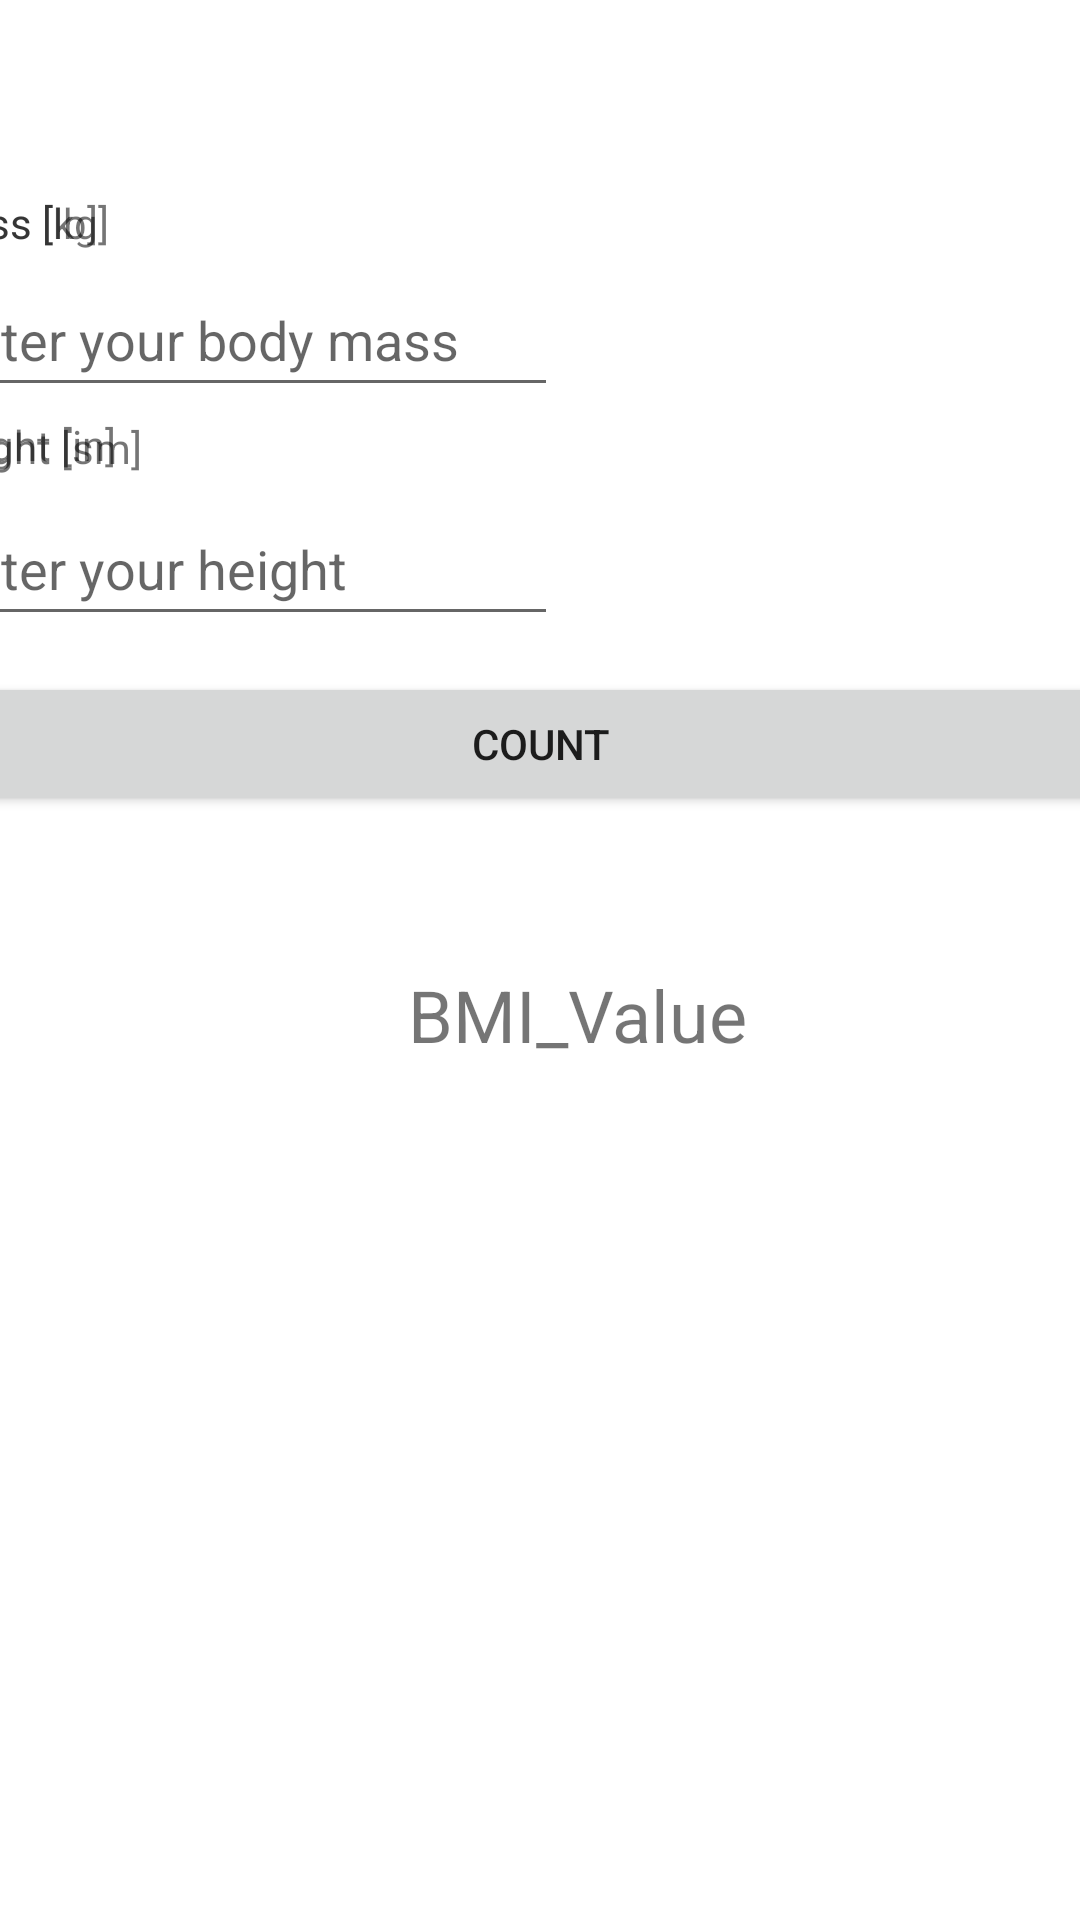

Here is an Android app screen rendered from its layout file. Give the layout XML and the strings, colors and styles it references.
<!-- AndroidManifest.xml: application theme Theme.ActivitiyCycle -->
<!-- res/layout/activity_main.xml -->
<?xml version="1.0" encoding="utf-8"?>
<androidx.constraintlayout.widget.ConstraintLayout xmlns:android="http://schemas.android.com/apk/res/android"
    xmlns:app="http://schemas.android.com/apk/res-auto"
    xmlns:tools="http://schemas.android.com/tools"
    android:layout_width="match_parent"
    android:layout_height="match_parent"
    android:background="#0000BCD4"
    android:foregroundTint="@color/purple_200"
    tools:context=".MainActivity">

    <androidx.constraintlayout.widget.ConstraintLayout
        android:id="@+id/gridLayout"
        android:layout_width="409dp"
        android:layout_height="729dp"
        android:layout_marginTop="2dp"
        android:clickable="false"
        app:layout_constraintBottom_toBottomOf="parent"
        app:layout_constraintEnd_toEndOf="parent"
        app:layout_constraintStart_toStartOf="parent"
        app:layout_constraintTop_toTopOf="parent"
        app:layout_constraintVertical_bias="1.0">

        <androidx.constraintlayout.widget.Guideline
            android:id="@+id/guideline5"
            android:layout_width="wrap_content"
            android:layout_height="wrap_content"
            android:orientation="horizontal"
            app:layout_constraintGuide_percent="0.1" />

        <androidx.constraintlayout.widget.Guideline
            android:id="@+id/guideline4"
            android:layout_width="wrap_content"
            android:layout_height="wrap_content"
            android:orientation="horizontal"
            app:layout_constraintGuide_percent="0.5" />

        <EditText
            android:id="@+id/MassInput"
            android:layout_width="0dp"
            android:layout_height="wrap_content"
            android:layout_marginEnd="199dp"
            android:ems="10"
            android:hint="@string/your_mass"
            android:importantForAutofill="no"
            android:inputType="numberDecimal"
            android:minHeight="48dp"
            app:layout_column="0"
            app:layout_constraintBottom_toTopOf="@+id/textView2"
            app:layout_constraintEnd_toEndOf="parent"
            app:layout_constraintStart_toStartOf="@+id/textView8"
            app:layout_constraintTop_toBottomOf="@+id/textView8"
            app:layout_row="3" />

        <TextView
            android:id="@+id/textView2"
            android:layout_width="0dp"
            android:layout_height="wrap_content"
            android:layout_marginEnd="336dp"
            android:text="@string/textview"
            app:layout_column="0"
            app:layout_constraintBottom_toTopOf="@+id/HeightInput"
            app:layout_constraintEnd_toEndOf="parent"
            app:layout_constraintStart_toStartOf="@+id/MassInput"
            app:layout_constraintTop_toBottomOf="@+id/MassInput"
            app:layout_row="4" />

        <TextView
            android:id="@+id/HeightInch"
            android:layout_width="0dp"
            android:layout_height="wrap_content"
            android:layout_marginEnd="336dp"
            android:text="@string/height"
            app:layout_column="0"
            app:layout_constraintBottom_toTopOf="@+id/HeightInput"
            app:layout_constraintEnd_toEndOf="parent"
            app:layout_constraintHorizontal_bias="1.0"
            app:layout_constraintStart_toStartOf="@+id/MassInput"
            app:layout_constraintTop_toBottomOf="@+id/MassInput"
            app:layout_constraintVertical_bias="0.333"
            app:layout_row="4" />

        <TextView
            android:id="@+id/textView8"
            android:layout_width="0dp"
            android:layout_height="wrap_content"
            android:layout_marginEnd="336dp"
            android:text="@string/mass"
            app:layout_column="0"
            app:layout_constraintBottom_toTopOf="@+id/HeightInput"
            app:layout_constraintEnd_toEndOf="parent"
            app:layout_constraintHorizontal_bias="0.5"
            app:layout_constraintStart_toStartOf="parent"
            app:layout_constraintTop_toTopOf="@+id/guideline5"
            app:layout_row="2" />

        <TextView
            android:id="@+id/MassLb"
            android:layout_width="0dp"
            android:layout_height="wrap_content"
            android:layout_marginEnd="336dp"
            android:text="@string/mass2"
            app:layout_column="0"
            app:layout_constraintBottom_toTopOf="@+id/HeightInput"
            app:layout_constraintEnd_toEndOf="parent"
            app:layout_constraintHorizontal_bias="0.5"
            app:layout_constraintStart_toStartOf="parent"
            app:layout_constraintTop_toTopOf="@+id/guideline5"
            app:layout_row="2" />

        <EditText
            android:id="@+id/HeightInput"
            android:layout_width="0dp"
            android:layout_height="wrap_content"
            android:layout_marginTop="1dp"
            android:layout_marginEnd="199dp"
            android:ems="10"
            android:hint="@string/your_height"
            android:importantForAutofill="no"
            android:inputType="numberDecimal"
            android:minHeight="48dp"
            app:layout_column="0"
            app:layout_constraintBottom_toTopOf="@+id/button"
            app:layout_constraintEnd_toEndOf="parent"
            app:layout_constraintStart_toStartOf="@+id/button"
            app:layout_constraintTop_toBottomOf="@+id/textView2"
            app:layout_row="5" />

        <Button
            android:id="@+id/button"
            android:layout_width="0dp"
            android:layout_height="48dp"
            android:layout_marginTop="8dp"
            android:text="@string/count"
            app:layout_column="0"
            app:layout_constraintBottom_toTopOf="@+id/guideline4"
            app:layout_constraintEnd_toEndOf="parent"
            app:layout_constraintHorizontal_bias="0.0"
            app:layout_constraintStart_toStartOf="parent"
            app:layout_constraintTop_toBottomOf="@+id/HeightInput"
            app:layout_row="6" />

        <TextView
            android:id="@+id/BMIRes"
            android:layout_width="0dp"
            android:layout_height="wrap_content"
            android:clickable="true"
            android:contextClickable="true"
            android:paddingStart="160dp"
            android:paddingTop="50dp"
            android:text="@string/bmi"
            android:textSize="24sp"
            app:layout_column="0"
            app:layout_constraintEnd_toEndOf="parent"
            app:layout_constraintStart_toStartOf="parent"
            app:layout_constraintTop_toBottomOf="@+id/button"
            app:layout_row="7" />

        <EditText
            android:id="@+id/help"
            android:layout_width="wrap_content"
            android:layout_height="wrap_content"
            android:ems="10"
            android:inputType="textPersonName"
            android:text="Name"
            android:visibility="invisible"
            app:layout_constraintBottom_toBottomOf="parent"
            app:layout_constraintEnd_toEndOf="parent"
            app:layout_constraintStart_toStartOf="parent"
            app:layout_constraintTop_toBottomOf="@+id/BMIRes" />

    </androidx.constraintlayout.widget.ConstraintLayout>

</androidx.constraintlayout.widget.ConstraintLayout>
<!-- resources referenced by this layout -->
<resources>
  <string name="bmi">BMI_Value</string>
  <string name="count">Count</string>
  <string name="height">Height [in]</string>
  <string name="mass">Mass [kg]</string>
  <string name="mass2">Mass [lb]</string>
  <string name="textview">Height [sm]</string>
  <string name="your_height">Enter your height</string>
  <string name="your_mass">Enter your body mass</string>
  <style name="Theme.ActivitiyCycle" parent="Theme.MaterialComponents.DayNight.DarkActionBar">
          
          <item name="colorPrimary">@color/purple_500</item>
          <item name="colorPrimaryVariant">@color/purple_700</item>
          <item name="colorOnPrimary">@color/white</item>
          
          <item name="colorSecondary">@color/teal_200</item>
          <item name="colorSecondaryVariant">@color/teal_700</item>
          <item name="colorOnSecondary">@color/black</item>
          
          <item name="android:statusBarColor" tools:targetApi="l">?attr/colorPrimaryVariant</item>
          
      </style>
  <!-- not gathered from this repository: default colours our renderer supplied (Android Studio template values) -->
  <color name="purple_200">#FFBB86FC</color>
  <color name="purple_500">#FF6200EE</color>
  <color name="purple_700">#FF3700B3</color>
  <color name="teal_200">#FF03DAC5</color>
  <color name="teal_700">#FF018786</color>
  <color name="black">#FF000000</color>
  <color name="white">#FFFFFFFF</color>
</resources>
